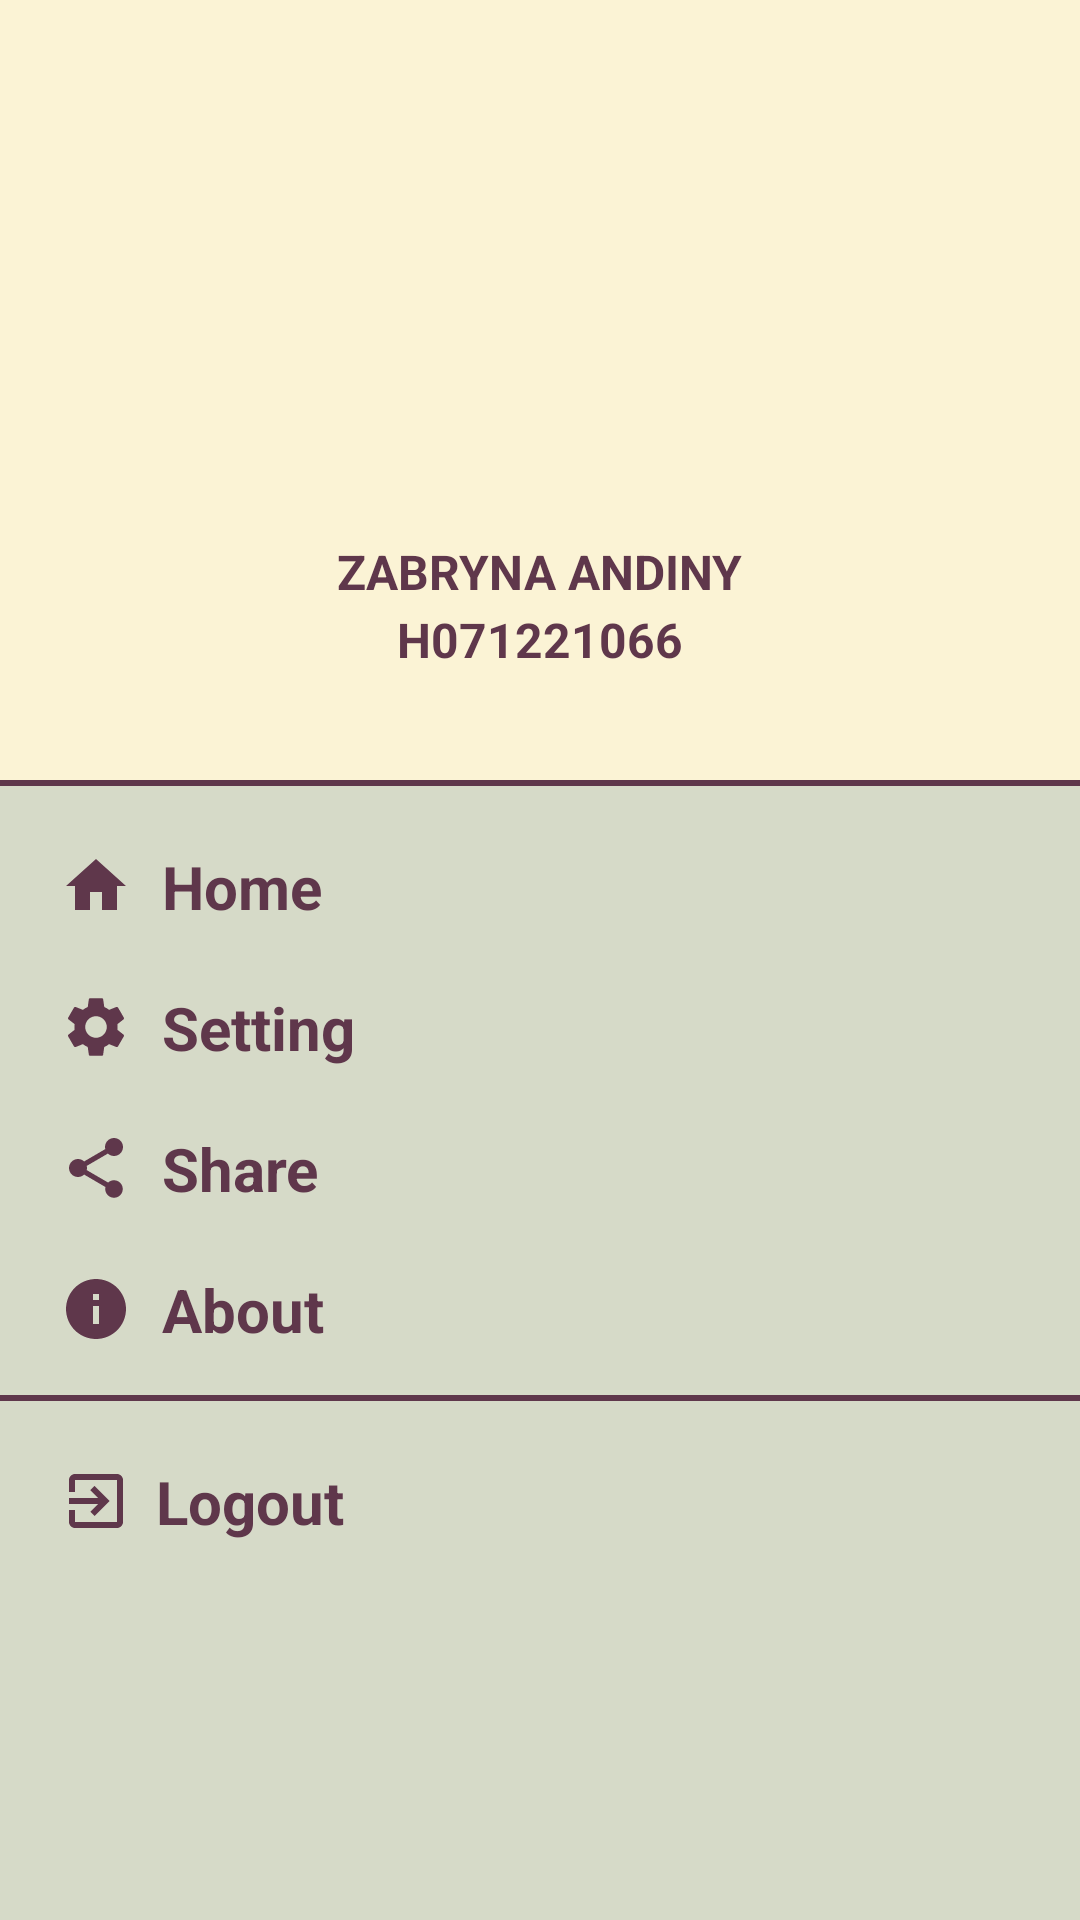

Reconstruct the res/layout file that produces this screen, plus the resources it refers to.
<!-- AndroidManifest.xml: application theme Theme.Pekan6_H071221066 -->
<!-- res/layout/nav_drawer.xml -->
<?xml version="1.0" encoding="utf-8"?>
<LinearLayout xmlns:android="http://schemas.android.com/apk/res/android"
    android:orientation="vertical"
    android:background="#D6DAC8"
    android:layout_width="match_parent"
    android:layout_height="match_parent">

    <LinearLayout
        android:layout_width="match_parent"
        android:layout_height="260dp"
        android:gravity="bottom"
        android:padding="36dp"
        android:background="#FBF3D5"
        android:orientation="vertical"
        android:theme="@style/ThemeOverlay.AppCompat.Dark">

        <ImageView
            android:layout_width="150dp"
            android:layout_height="120dp"
            android:layout_gravity="center"
            android:src="@drawable/bio"/>

        <TextView
            android:layout_width="wrap_content"
            android:layout_height="wrap_content"
            android:layout_gravity="center"
            android:textSize="16sp"
            android:layout_marginTop="10dp"
            android:textColor="#5F374B"
            android:text="ZABRYNA ANDINY"
            android:textStyle="bold"/>

        <TextView
            android:layout_width="wrap_content"
            android:layout_height="wrap_content"
            android:layout_gravity="center"
            android:textSize="16sp"
            android:layout_marginTop="1dp"
            android:textColor="#5F374B"
            android:text="H071221066"
            android:textStyle="bold"/>
    </LinearLayout>

    <View
        android:layout_width="match_parent"
        android:layout_height="2dp"
        android:background="#5F374B"/>

    <LinearLayout
        android:layout_width="wrap_content"
        android:layout_height="wrap_content"
        android:orientation="horizontal"
        android:id="@+id/home"
        android:layout_marginStart="20dp"
        android:layout_marginTop="20dp">

        <TextView
            android:layout_width="wrap_content"
            android:layout_height="wrap_content"
            android:text="Home"
            android:textColor="#5F374B"
            android:textSize="20dp"
            android:textStyle="bold"
            android:drawableLeft="@drawable/baseline_home_24"
            android:drawablePadding="10dp"/>

    </LinearLayout>

    <LinearLayout
        android:layout_width="wrap_content"
        android:layout_height="wrap_content"
        android:orientation="horizontal"
        android:id="@+id/setting"
        android:layout_marginStart="20dp"
        android:layout_marginTop="20dp">

        <TextView
            android:layout_width="wrap_content"
            android:layout_height="wrap_content"
            android:text="Setting"
            android:textColor="#5F374B"
            android:textSize="20dp"
            android:textStyle="bold"
            android:drawableLeft="@drawable/baseline_setting_24"
            android:drawablePadding="10dp"/>

    </LinearLayout>

    <LinearLayout
        android:layout_width="wrap_content"
        android:layout_height="wrap_content"
        android:orientation="horizontal"
        android:id="@+id/share"
        android:layout_marginStart="20dp"
        android:layout_marginTop="20dp">

        <TextView
            android:layout_width="wrap_content"
            android:layout_height="wrap_content"
            android:text="Share"
            android:textColor="#5F374B"
            android:textSize="20dp"
            android:textStyle="bold"
            android:drawableLeft="@drawable/baseline_share_24"
            android:drawablePadding="10dp"/>

    </LinearLayout>

    <LinearLayout
        android:layout_width="wrap_content"
        android:layout_height="wrap_content"
        android:orientation="horizontal"
        android:id="@+id/about"
        android:layout_marginStart="20dp"
        android:layout_marginTop="20dp">

        <TextView
            android:layout_width="wrap_content"
            android:layout_height="wrap_content"
            android:text="About"
            android:textColor="#5F374B"
            android:textSize="20dp"
            android:textStyle="bold"
            android:drawableLeft="@drawable/baseline_info_24"
            android:drawablePadding="10dp"/>

    </LinearLayout>

    <View
        android:layout_width="match_parent"
        android:layout_height="2dp"
        android:layout_marginTop="15dp"
        android:background="#5F374B"/>

    <LinearLayout
        android:layout_width="wrap_content"
        android:layout_height="wrap_content"
        android:orientation="horizontal"
        android:id="@+id/logout"
        android:layout_marginStart="20dp"
        android:layout_marginTop="20dp">

        <TextView
            android:layout_width="wrap_content"
            android:layout_height="wrap_content"
            android:text="Logout"
            android:textColor="#5F374B"
            android:textSize="20dp"
            android:textStyle="bold"
            android:drawableLeft="@drawable/baseline_exit_to_app_24"
            android:drawablePadding="8dp"/>

    </LinearLayout>
</LinearLayout>
<!-- resources referenced by this layout -->
<resources>
  <!-- drawable baseline_exit_to_app_24 (drawable) -->
  <vector android:autoMirrored="true" android:height="24dp"
      android:tint="#5F374B" android:viewportHeight="24"
      android:viewportWidth="24" android:width="24dp" xmlns:android="http://schemas.android.com/apk/res/android">
      <path android:fillColor="@android:color/white" android:pathData="M10.09,15.59L11.5,17l5,-5 -5,-5 -1.41,1.41L12.67,11H3v2h9.67l-2.58,2.59zM19,3H5c-1.11,0 -2,0.9 -2,2v4h2V5h14v14H5v-4H3v4c0,1.1 0.89,2 2,2h14c1.1,0 2,-0.9 2,-2V5c0,-1.1 -0.9,-2 -2,-2z"/>
  </vector>
  <!-- drawable baseline_home_24 (drawable) -->
  <vector android:height="24dp" android:tint="#5F374B"
      android:viewportHeight="24" android:viewportWidth="24"
      android:width="24dp" xmlns:android="http://schemas.android.com/apk/res/android">
      <path android:fillColor="@android:color/white" android:pathData="M10,20v-6h4v6h5v-8h3L12,3 2,12h3v8z"/>
  </vector>
  <!-- drawable baseline_info_24 (drawable) -->
  <vector android:height="24dp" android:tint="#5F374B"
      android:viewportHeight="24" android:viewportWidth="24"
      android:width="24dp" xmlns:android="http://schemas.android.com/apk/res/android">
      <path android:fillColor="@android:color/white" android:pathData="M12,2C6.48,2 2,6.48 2,12s4.48,10 10,10 10,-4.48 10,-10S17.52,2 12,2zM13,17h-2v-6h2v6zM13,9h-2L11,7h2v2z"/>
  </vector>
  <!-- drawable baseline_setting_24 (drawable) -->
  <vector android:height="24dp" android:tint="#5F374B"
      android:viewportHeight="24" android:viewportWidth="24"
      android:width="24dp" xmlns:android="http://schemas.android.com/apk/res/android">
      <path android:fillColor="@android:color/white" android:pathData="M19.14,12.94c0.04,-0.3 0.06,-0.61 0.06,-0.94c0,-0.32 -0.02,-0.64 -0.07,-0.94l2.03,-1.58c0.18,-0.14 0.23,-0.41 0.12,-0.61l-1.92,-3.32c-0.12,-0.22 -0.37,-0.29 -0.59,-0.22l-2.39,0.96c-0.5,-0.38 -1.03,-0.7 -1.62,-0.94L14.4,2.81c-0.04,-0.24 -0.24,-0.41 -0.48,-0.41h-3.84c-0.24,0 -0.43,0.17 -0.47,0.41L9.25,5.35C8.66,5.59 8.12,5.92 7.63,6.29L5.24,5.33c-0.22,-0.08 -0.47,0 -0.59,0.22L2.74,8.87C2.62,9.08 2.66,9.34 2.86,9.48l2.03,1.58C4.84,11.36 4.8,11.69 4.8,12s0.02,0.64 0.07,0.94l-2.03,1.58c-0.18,0.14 -0.23,0.41 -0.12,0.61l1.92,3.32c0.12,0.22 0.37,0.29 0.59,0.22l2.39,-0.96c0.5,0.38 1.03,0.7 1.62,0.94l0.36,2.54c0.05,0.24 0.24,0.41 0.48,0.41h3.84c0.24,0 0.44,-0.17 0.47,-0.41l0.36,-2.54c0.59,-0.24 1.13,-0.56 1.62,-0.94l2.39,0.96c0.22,0.08 0.47,0 0.59,-0.22l1.92,-3.32c0.12,-0.22 0.07,-0.47 -0.12,-0.61L19.14,12.94zM12,15.6c-1.98,0 -3.6,-1.62 -3.6,-3.6s1.62,-3.6 3.6,-3.6s3.6,1.62 3.6,3.6S13.98,15.6 12,15.6z"/>
  </vector>
  <!-- drawable baseline_share_24 (drawable) -->
  <vector android:height="24dp" android:tint="#5F374B"
      android:viewportHeight="24" android:viewportWidth="24"
      android:width="24dp" xmlns:android="http://schemas.android.com/apk/res/android">
      <path android:fillColor="@android:color/white" android:pathData="M18,16.08c-0.76,0 -1.44,0.3 -1.96,0.77L8.91,12.7c0.05,-0.23 0.09,-0.46 0.09,-0.7s-0.04,-0.47 -0.09,-0.7l7.05,-4.11c0.54,0.5 1.25,0.81 2.04,0.81 1.66,0 3,-1.34 3,-3s-1.34,-3 -3,-3 -3,1.34 -3,3c0,0.24 0.04,0.47 0.09,0.7L8.04,9.81C7.5,9.31 6.79,9 6,9c-1.66,0 -3,1.34 -3,3s1.34,3 3,3c0.79,0 1.5,-0.31 2.04,-0.81l7.12,4.16c-0.05,0.21 -0.08,0.43 -0.08,0.65 0,1.61 1.31,2.92 2.92,2.92 1.61,0 2.92,-1.31 2.92,-2.92s-1.31,-2.92 -2.92,-2.92z"/>
  </vector>
  <style name="Theme.Pekan6_H071221066" parent="Base.Theme.Pekan6_H071221066" />
  <style name="Base.Theme.Pekan6_H071221066" parent="Theme.Material3.DayNight.NoActionBar">
          
          
      </style>
</resources>
